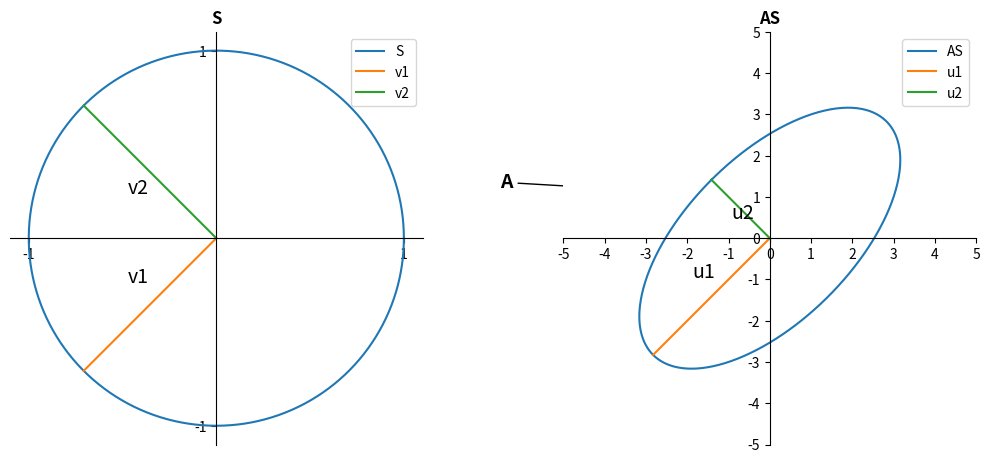

This chart was generated by the following Python code:
import numpy as np
import matplotlib.pyplot as plt

def Solution(A):
    # Perform Singular Value Decomposition
    U, s, Vt = np.linalg.svd(A)
    V = Vt.T

    # Extract singular values and form scaled singular vectors
    u1 = U[:, 0] * s[0]
    v1 = V[:, 0]
    u2 = U[:, 1] * s[1]
    v2 = V[:, 1]

    # Re-form U from the scaled singular vectors u1, u2
    U_scaled = np.column_stack((u1, u2))

    # Prepare angle array for plotting
    theta = np.linspace(0, 2 * np.pi, 501)

    # ----- Plot the unit circle and right singular vectors (S) -----
    fig1 = plt.figure(figsize=(10, 5))

    ax1 = fig1.add_subplot(1, 2, 1)
    ax1.set_aspect('equal', adjustable='box')
    ax1.set_xticks([-1, 1])
    ax1.set_yticks([-1, 1])
    # Move axes to origin
    ax1.spines['left'].set_position('zero')
    ax1.spines['bottom'].set_position('zero')
    ax1.spines['top'].set_visible(False)
    ax1.spines['right'].set_visible(False)

    # Unit circle
    x = np.cos(theta)
    y = np.sin(theta)
    ax1.plot(x, y, label='S')

    # Right singular vectors
    ax1.plot([0, v1[0]], [0, v1[1]], label='v1')
    ax1.plot([0, v2[0]], [0, v2[1]], label='v2')
    ax1.text(v1[0]/1.5, v1[1]/3, "v1", color='black', fontsize=14)
    ax1.text(v2[0]/1.5, v2[1]/3, "v2", color='black', fontsize=14)
    ax1.set_title('S', fontweight='bold')
    ax1.legend()

    # ----- Plot the ellipse (AS) and left singular vectors -----
    ax2 = fig1.add_subplot(1, 2, 2)
    ax2.set_aspect('equal', adjustable='box')
    # Major and minor axes selection based on singular values
    if s[0] >= s[1]:
        ax_major = U_scaled[0, 0]; ay_major = U_scaled[1, 0]
        bx_minor = U_scaled[0, 1]; by_minor = U_scaled[1, 1]
    else:
        ax_major = U_scaled[0, 1]; ay_major = U_scaled[1, 1]
        bx_minor = U_scaled[0, 0]; by_minor = U_scaled[1, 0]

    # Parametric equation of the ellipse
    x_ell = ax_major * np.sin(theta) + bx_minor * np.cos(theta)
    y_ell = ay_major * np.sin(theta) + by_minor * np.cos(theta)
    ax2.plot(x_ell, y_ell, label='AS')

    # Left singular vectors
    ax2.plot([0, u1[0]], [0, u1[1]], label='u1')
    ax2.plot([0, u2[0]], [0, u2[1]], label='u2')
    ax2.text(u1[0]/1.5, u1[1]/3, "u1", color='black', fontsize=14)
    ax2.text(u2[0]/1.5, u2[1]/3, "u2", color='black', fontsize=14)

    # Set ticks for the second plot
    max_s = np.max(s)
    # Create a symmetric range of ticks
    ticks = np.arange(-int(np.ceil(max_s)), int(np.ceil(max_s)) + 1)
    ax2.set_xticks(ticks)
    ax2.set_yticks(ticks)
    # Move axes to origin
    ax2.spines['left'].set_position('zero')
    ax2.spines['bottom'].set_position('zero')
    ax2.spines['top'].set_visible(False)
    ax2.spines['right'].set_visible(False)

    ax2.set_title('AS', fontweight='bold')
    ax2.legend()

    # Annotation: we now use ax1.annotate with figure fraction coordinates
    ax1.annotate('A', xy=(0.6, 0.55), xytext=(0.5, 0.55),
                 textcoords='figure fraction', xycoords='figure fraction',
                 arrowprops=dict(facecolor='black', arrowstyle='->'),
                 fontsize=14, fontweight='bold')

    plt.tight_layout()
    plt.show()

    return True



if __name__ == '__main__':
    # Example 2x2 matrix for testing
    A = np.array([[3, 1],
                  [1, 3]])
    
    # Call the Solution function to visualize the SVD transformation
    Solution(A)
